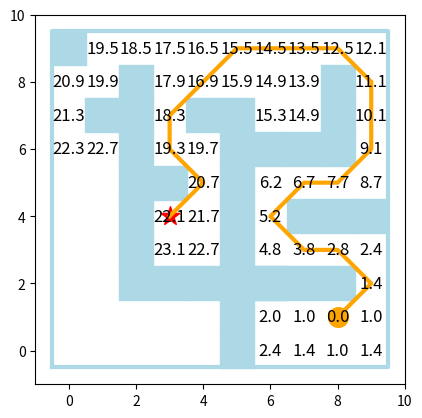

Python code for this plot:
import math
# pip installieren übers Terminal über "py -m ensurepip --upgrade"
# installieren übers Terminal über "pip install matplotlib"
# In Linux ist vielleicht auch "sudo apt install python3-pip" notwendig
import matplotlib.pyplot as plt

# --------------------------------------------------------------------------------------------------
# 1. MAZE-DEFINITION UND INITIALISIERUNG
# --------------------------------------------------------------------------------------------------

# WICHTIG: Die Variable n wird für die Visualisierungsfunktion benötigt
n = 10
# Erstelle ein leeres Gitter (0 = freier Weg)
maze = [[0] * n for _ in range(n)]

# Definiere die Wände (1 = Wand)
# Koordinaten wo die 1 Gesetzt werden soll
walls = [(2, 8), (0, 9), (1, 7), (2, 2), (2, 3), (2, 4), (2, 5), (2, 6), (2, 7), (3, 2),
         (4, 2), (7, 2), (6, 2), (8, 2), (4, 7), (5, 1), (5, 2), (5, 3), (5, 4),
         (5, 5), (5, 6), (5, 7), (6, 2), (6, 6), (7, 6), (3, 5), (7, 4), (8, 4),
         (9, 4), (8, 6), (8, 7), (8, 8), (5, 0)]

# Kein Weg existent
# walls = [(2, 8), (0, 9), (1, 7), (2, 2), (2, 3), (2, 4), (2, 5), (2, 6), (2, 7), (3, 2),
#          (4, 2), (7, 2), (6, 2), (8, 2), (4, 7), (5, 1), (5, 2), (5, 3), (5, 4),
#          (5, 5), (5, 6), (5, 7), (6, 2), (6, 6), (7, 6), (3, 5), (7, 4), (8, 4),
#          (9, 4), (8, 6), (8, 7), (8, 8), (5, 0), (3, 6), (3,7)]


# Setze die Wände im Gitter
for (x, y) in walls:
    if 0 <= x < n and 0 <= y < n:
        maze[x][y] = 1

# Start- und Zielkoordinaten
start = (8, 1)
goal = (3, 4)

# --------------------------------------------------------------------------------------------------
# 2. VISUALISIERUNGSFUNKTION (Matplotlib-Version aus der Aufgabenstellung)
# --------------------------------------------------------------------------------------------------

# Achtung: Die Funktion verwendet die global definierten Variablen 'n' und 'walls'.


def print_maze(maze, path=None, start=None, goal=None, dist=None):
    """Visualisiert das Gitter, Wände, Start/Ziel, Pfad und Distanzen."""

    # Hintergrund: Wände und Gitterrand
    plt.scatter([x for (x, y) in walls], [y for (x, y) in walls],
                color='lightblue', marker='s', s=600)
    plt.plot([-0.5, n-0.5, n-0.5, -0.5, -0.5], [-0.5, -0.5, n -
             0.5, n-0.5, -0.5], color='lightblue', linewidth=3)

    # Pfad
    if path:
        plt.plot([x for (x, y) in path], [y for (x, y) in path],
                 color='orange', linewidth=3)

    # Ziel
    if goal:
        plt.scatter(goal[0], goal[1], color='red', marker='*', s=200)

    # Start
    if start:
        plt.scatter(start[0], start[1], color='orange', marker='o', s=200)

    # Distanzen
    if dist:
        for i in range(n):
            for j in range(n):
                # Zeige Distanzen nur auf freiem Weg, wo die Distanz nicht unendlich ist
                if maze[i][j] == 0 and dist[i][j] < float('inf'):
                    # Formatiere die Distanz auf eine Dezimalstelle für bessere Lesbarkeit
                    plt.text(i, j, str(
                        round(dist[i][j], 1)), color='black', fontsize=12, ha='center', va='center')

    plt.xlim(-1, n)
    plt.ylim(-1, n)
    plt.gca().set_aspect('equal', adjustable='box')
    plt.show()


# --------------------------------------------------------------------------------------------------
# 3. ERWEITERTE LOGIK FÜR DIAGONALE SCHRITTE
# --------------------------------------------------------------------------------------------------

# Konstante für die Kosten eines diagonalen Schritts
# weil Pythogaras bilden, sprich sqrt(1**2 + 1**2)
COST_DIAGONAL = math.sqrt(2)

# Definiert alle 8 möglichen Nachbarn und die zugehörigen Kosten
NEIGHBORS = [
    # Horizontal/Vertikal (Kosten 1.0)
    (0,  1, 1.0), (0, -1, 1.0),
    (1,  0, 1.0), (-1,  0, 1.0),
    # Diagonal (Kosten Wurzel(2))
    (1,  1, COST_DIAGONAL), (-1,  1, COST_DIAGONAL),
    (1, -1, COST_DIAGONAL), (-1, -1, COST_DIAGONAL)
]


def update(dist, pred, x, y, nx, ny, cost):
    """
    Erweiterte Funktion update() zur Aktualisierung von Distanz und Vorgänger.
    """
    # Neue Distanz = Distanz zum aktuellen Knoten + Kosten des Schritts
    new_dist = dist[x][y] + cost

    # Wenn der neue Weg kürzer ist, aktualisiere die Daten
    if new_dist < dist[nx][ny]:
        dist[nx][ny] = new_dist
        pred[nx][ny] = (x, y)


def find_shortest_path(maze, start, goal):
    """
    Findet den kürzesten Pfad mit einem Dijkstra-ähnlichen Ansatz 
    (durch Scannen aller unbesuchten Knoten, da keine Queue verwendet wird).
    """
    N = len(maze)
    dist = [[float('inf')] * N for _ in range(N)]
    pred = [[None] * N for _ in range(N)]

    # Set aller Koordinaten, die noch nicht optimal besucht wurden
    unvisited_nodes = set([(x, y) for x in range(N) for y in range(N)])

    # Initialisiere Startpunkt
    start_x, start_y = start
    dist[start_x][start_y] = 0.0

    while unvisited_nodes:
        # 1. Finde den unbesuchten Knoten mit der kleinsten Distanz
        min_dist = float('inf')
        current_node = None

        for x, y in unvisited_nodes:
            if dist[x][y] < min_dist:
                min_dist = dist[x][y]
                current_node = (x, y)

        # Abbruch, wenn kein erreichbarer Knoten mehr übrig ist
        if current_node is None:
            break

        x, y = current_node

        # Ziel erreicht?
        if (x, y) == goal:
            break

        # Markiere als besucht
        unvisited_nodes.remove(current_node)

        # 2. Durchlaufe alle 8 Nachbarn (Entspannungs-Schritt)
        for dx, dy, cost in NEIGHBORS:
            nx, ny = x + dx, y + dy

            # Prüfe Gültigkeit: Im Gitter und kein Hindernis
            if 0 <= nx < N and 0 <= ny < N and maze[nx][ny] == 0:
                update(dist, pred, x, y, nx, ny, cost)

    # 3. Pfadrekonstruktion
    path = []
    # gehe vom Ziel aus zurück Richtung Start
    current = goal

    while current and current != start:
        path.append(current)
        # Check vom momentanen die x und y Koordinate
        if pred[current[0]][current[1]] is None:  # Prüfe, ob das Ziel erreichbar war
            return None, dist

        px, py = pred[current[0]][current[1]]
        current = (px, py)

    if current == start:
        path.append(start)
        path.reverse()
        return path, dist

    return None, dist


# --------------------------------------------------------------------------------------------------
# 4. AUSFÜHRUNG UND VISUALISIERUNG
# --------------------------------------------------------------------------------------------------

# Finde den kürzesten Pfad
shortest_path, dist_matrix = find_shortest_path(maze, start, goal)

print("## Lösung Aufgabe 6: Kürzester Weg mit diagonalen Schritten (Visualisierung mit Matplotlib)")
print("-----------------------------------------------------------------------------------------")
print(f"Start: {start}, Ziel: {goal}")

if shortest_path:
    print(
        f"Kürzester Pfad gefunden. Gesamtkosten: {dist_matrix[goal[0]][goal[1]]:.4f}")

    # 1. Visualisierung mit Matplotlib
    print("\nVisualisierung wird jetzt in einem separaten Fenster angezeigt...")
    print_maze(maze, shortest_path, start, goal, dist_matrix)

    # 2. Ausgabe des Pfades als Text
    print("\nAblauf des kürzesten Pfades (Koordinaten und Kosten):")
    for i in range(len(shortest_path) - 1):
        x1, y1 = shortest_path[i]
        x2, y2 = shortest_path[i+1]

        dx = abs(x2 - x1)
        dy = abs(y2 - y1)

        kosten = 1.0 if dx == 0 or dy == 0 else COST_DIAGONAL
        typ = "horizontal/vertikal" if dx == 0 or dy == 0 else "diagonal"

        print(
            f"  {i+1}. Zug: ({x1}, {y1}) -> ({x2}, {y2}) | Kosten: {kosten:.4f} ({typ})")

else:
    print("Es konnte kein Pfad zwischen Start und Ziel gefunden werden.")
